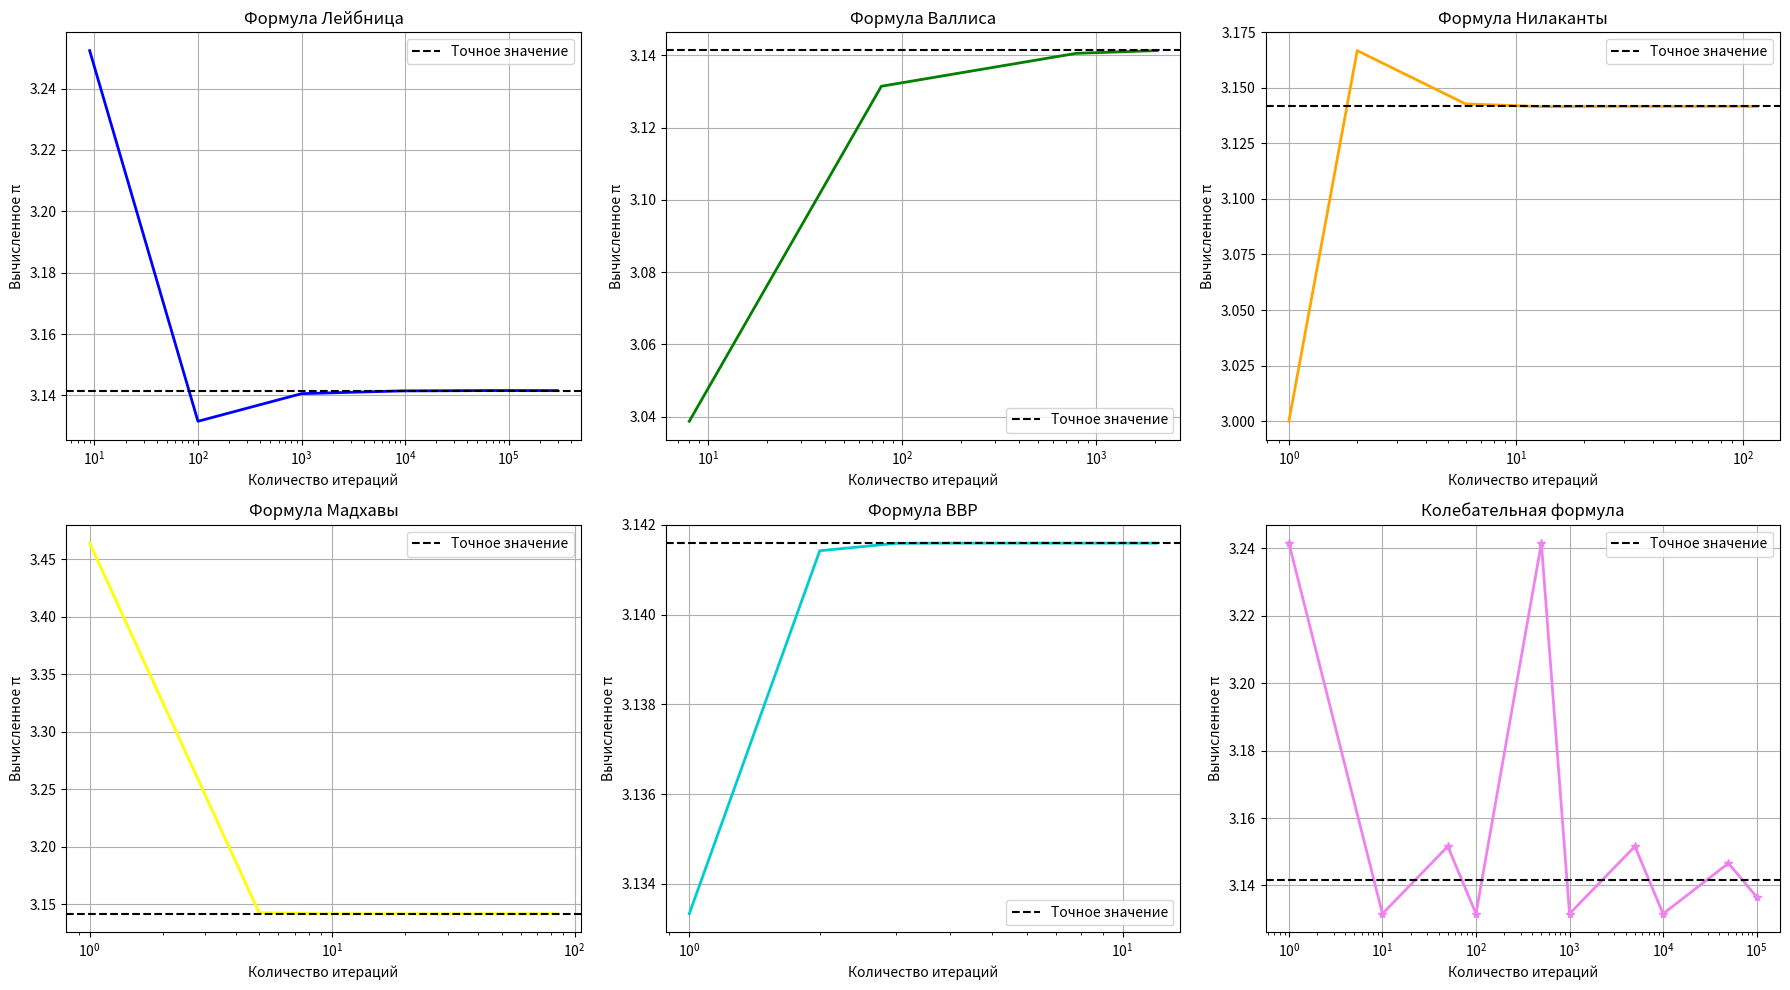
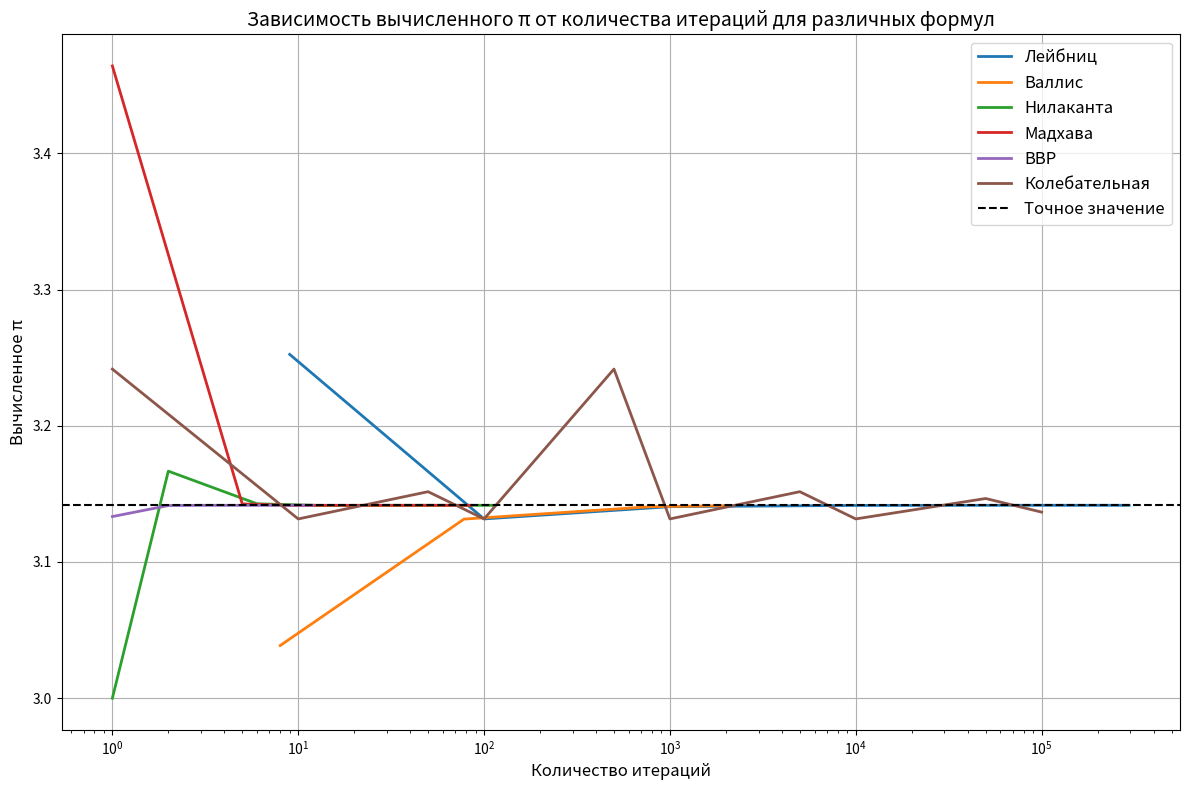

Python code for these plots, in order:
import matplotlib.pyplot as plt

Leibniz_iter = [9, 100, 1000, 9354, 69957, 227569, 293567, 295861]
Wallis_iter = [8, 78, 787, 2049, 2049, 2049, 2049, 2049]
Nilakantha_iter = [1, 2, 6, 13, 29, 58, 94, 115]
Madhava_iter = [1, 5, 9, 16, 20, 41, 50, 85]
BBP_iter = [1, 1, 1, 2, 3, 4, 5, 12]

Leibniz_pi = [3.2523658, 3.1315925, 3.1405926, 3.1414917, 3.1416109, 3.1416004, 3.1415994, 3.1415994]
Wallis_pi = [3.0386746, 3.1314757, 3.1405919, 3.1413496, 3.1413496, 3.1413496, 3.1413496, 3.1413496]
Nilakantha_pi = [3.0000000, 3.1666667, 3.1427128, 3.1414797, 3.1415827, 3.1415942, 3.1415932, 3.1415930]
Madhava_pi = [3.4641016, 3.1426048, 3.1415997, 3.1415927, 3.1415927, 3.1415927, 3.1415927, 3.1415927]
BBP_pi = [3.1333332, 3.1333332, 3.1333332, 3.1414223, 3.1415873, 3.1415923, 3.1415925, 3.1415925]

true_pi = 3.141592653589793


osc_iter = [1, 10, 50, 100, 500, 1000, 5000, 10000, 50000, 100000]
osc_pi = [3.24159265, 3.13159265, 3.15159265, 3.13159265, 3.24159265, 3.13159265, 3.15159265, 3.13159265, 3.14659265, 3.13659265]

fig, axes = plt.subplots(2, 3, figsize=(18, 10))
axes = axes.flatten()

axes[0].semilogx(Leibniz_iter, Leibniz_pi, color='blue', linewidth=2)
axes[0].axhline(y=true_pi, color='black', linestyle='--',  label='Точное значение')
axes[0].set_xlabel('Количество итераций')
axes[0].set_ylabel('Вычисленное π')
axes[0].set_title('Формула Лейбница')
axes[0].grid()
axes[0].legend()

axes[1].semilogx(Wallis_iter, Wallis_pi, color='green', linewidth=2)
axes[1].axhline(y=true_pi, color='black', linestyle='--',  label='Точное значение')
axes[1].set_xlabel('Количество итераций')
axes[1].set_ylabel('Вычисленное π')
axes[1].set_title('Формула Валлиса')
axes[1].grid()
axes[1].legend()

axes[2].semilogx(Nilakantha_iter, Nilakantha_pi, color='orange', linewidth=2)
axes[2].axhline(y=true_pi, color='black', linestyle='--',  label='Точное значение')
axes[2].set_xlabel('Количество итераций')
axes[2].set_ylabel('Вычисленное π')
axes[2].set_title('Формула Нилаканты')
axes[2].grid()
axes[2].legend()

axes[3].semilogx(Madhava_iter, Madhava_pi, color='yellow', linewidth=2)
axes[3].axhline(y=true_pi, color='black', linestyle='--',  label='Точное значение')
axes[3].set_xlabel('Количество итераций')
axes[3].set_ylabel('Вычисленное π')
axes[3].set_title('Формула Мадхавы')
axes[3].grid()
axes[3].legend()

axes[4].semilogx(BBP_iter, BBP_pi, color='#00CDCD', linewidth=2)
axes[4].axhline(y=true_pi, color='black', linestyle='--',  label='Точное значение')
axes[4].set_xlabel('Количество итераций')
axes[4].set_ylabel('Вычисленное π')
axes[4].set_title('Формула BBP')
axes[4].grid()
axes[4].legend()

axes[5].semilogx(osc_iter, osc_pi, '*-', color='violet', linewidth=2, markersize=6)
axes[5].axhline(y=true_pi, color='black', linestyle='--',  label='Точное значение')
axes[5].set_xlabel('Количество итераций')
axes[5].set_ylabel('Вычисленное π')
axes[5].set_title('Колебательная формула')
axes[5].grid()
axes[5].legend()

plt.tight_layout()
plt.show()

plt.figure(figsize=(12, 8))

plt.semilogx(Leibniz_iter, Leibniz_pi, label='Лейбниц', linewidth=2)
plt.semilogx(Wallis_iter, Wallis_pi, label='Валлис', linewidth=2)
plt.semilogx(Nilakantha_iter, Nilakantha_pi, label='Нилаканта', linewidth=2)
plt.semilogx(Madhava_iter, Madhava_pi,  label='Мадхава', linewidth=2)
plt.semilogx(BBP_iter, BBP_pi,  label='BBP', linewidth=2)
plt.semilogx(osc_iter, osc_pi,  label='Колебательная', linewidth=2)
plt.axhline(y=true_pi, color='black', linestyle='--', label='Точное значение')

plt.xlabel('Количество итераций', fontsize=12)
plt.ylabel('Вычисленное π', fontsize=12)
plt.title('Зависимость вычисленного π от количества итераций для различных формул', fontsize=14)
plt.grid()
plt.legend(fontsize=12)

plt.tight_layout()
plt.show()
